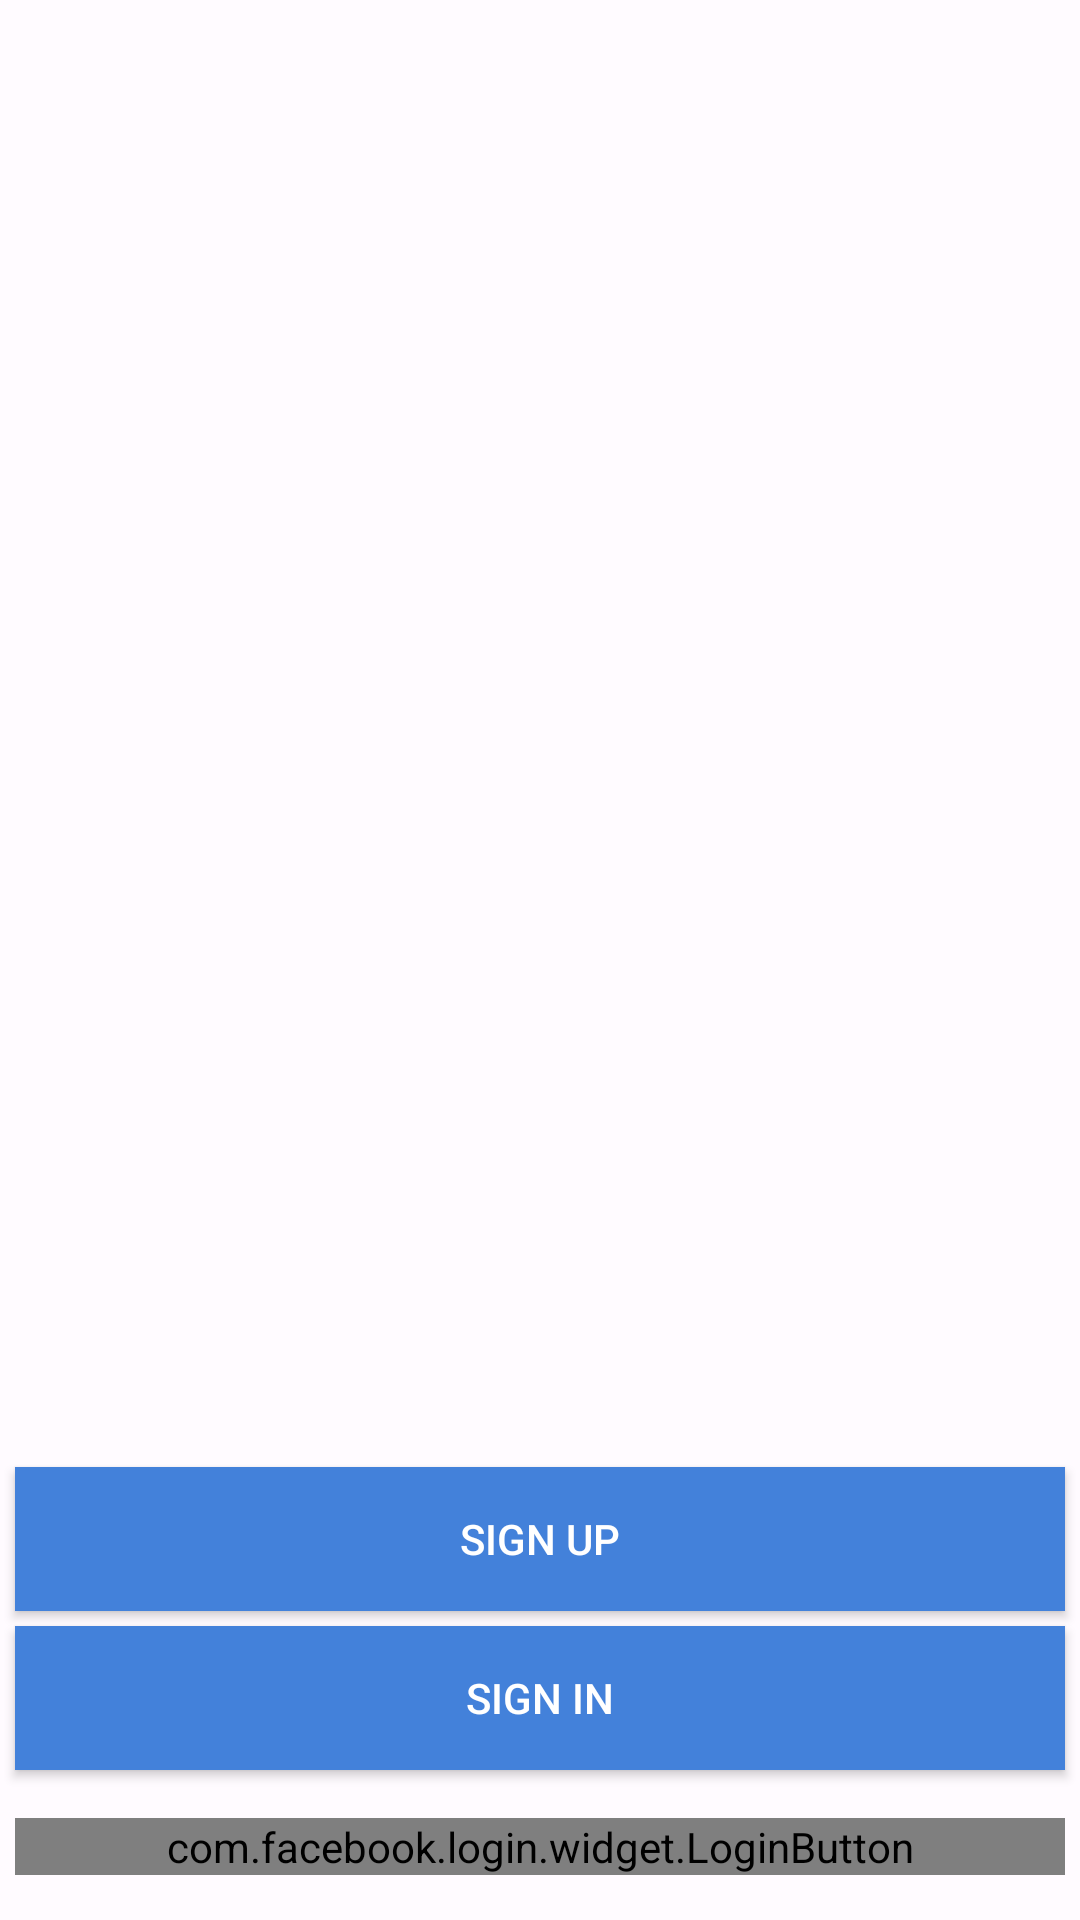

This screen was rendered from an Android layout file. Write that file and the resources it references.
<!-- AndroidManifest.xml: application theme AppTheme -->
<!-- res/layout/intro.xml -->
<?xml version="1.0" encoding="utf-8"?>
<LinearLayout xmlns:android="http://schemas.android.com/apk/res/android"
    android:orientation="vertical"
    android:background="@color/background"
    android:layout_width="match_parent"
    android:layout_height="match_parent"
    android:id="@+id/layout"
    android:gravity="bottom">

    <Button
        android:layout_width="match_parent"
        android:layout_height="wrap_content"
        android:text="@string/sign_up"
        android:id="@+id/sign_up"
        android:onClick="onClick"
        android:layout_gravity="bottom"
        style="@style/button_registration"
       />

    <Button
        android:layout_width="match_parent"
        android:layout_height="wrap_content"
        android:text="@string/sign_in"
        android:id="@+id/sign_in"
        android:onClick="onClick"
        style="@style/button_registration"
        android:layout_gravity="bottom" />

    <com.facebook.login.widget.LoginButton
        android:id="@+id/login_button"
        android:layout_width="match_parent"
        android:layout_height="wrap_content"
        android:layout_gravity="center_horizontal"
        android:layout_marginTop="11dp"
        android:layout_marginBottom="15dp"
        android:layout_marginLeft="5dp"
        android:layout_marginRight="5dp" />
</LinearLayout>
<!-- resources referenced by this layout -->
<resources>
  <color name="background">#fffffbff</color>
  <string name="sign_in">Sign In</string>
  <string name="sign_up">Sign Up</string>
  <style name="button_registration">
        <item name="android:layout_marginBottom">5dp</item>
         <item name="android:layout_marginLeft">5dp</item>
          <item name="android:layout_marginRight">5dp</item>
         <item name="android:background">@drawable/button</item>
         <item name="android:textColor">@color/white</item>
      </style>
  <style name="AppTheme" parent="Theme.AppCompat.Light.DarkActionBar">
          <item name="android:textViewStyle">@style/TextViewStyle</item>
          <item name="android:actionBarStyle">@style/ActionBar</item>
          <item name="actionBarStyle">@style/ActionBar</item>
      </style>
  <!-- drawable button (drawable) -->
  <?xml version="1.0" encoding="utf-8"?>
  <selector xmlns:android="http://schemas.android.com/apk/res/android">
      <item android:drawable="@color/button_background" android:state_pressed="true" />
      <item android:drawable="@color/button"/>
  </selector>
  <color name="white">#FFFFFF</color>
  <style name="TextViewStyle" parent="android:Widget.TextView">
          <item name="android:textColor">#ff000000</item>
      </style>
  <style name="ActionBar" parent="@style/Widget.AppCompat.Light.ActionBar.Solid">
          <item name="android:background">@color/button</item>
          <item name="background">@color/button</item>
      </style>
  <color name="button_background">#972bc0da</color>
  <color name="button">#ff4381da</color>
</resources>
